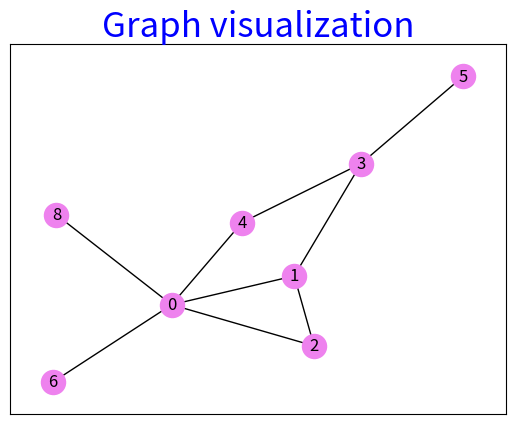

Generate this figure with matplotlib:
# First networkx library is imported
# along with matplotlib
import networkx as nx
import matplotlib.pyplot as plt


# Defining a Class
class GraphVisualization:

    def __init__(self):
        # visual is a list which stores all
        # the set of edges that constitutes a
        # graph
        self.visual = []
        self.isolated_nodes = []

    # addEdge function inputs the vertices of an
    # edge and appends it to the visual list
    def addEdge(self, u, v):
        self.visual.append([u, v])

    def addNode(self, G, u):
        for v in G.graph[u]:
            self.visual.append([u, v])

    def addIsolatedNode(self, u):
        self.isolated_nodes.append(u)

    # In visualize function G is an object of
    # class Graph given by networkx G.add_edges_from(visual)
    # creates a graph with a given list
    # nx.draw_networkx(G) - plots the graph
    # plt.show() - displays the graph
    def visualize(self, title):
        G = nx.Graph()
        G.add_edges_from(self.visual)
        G.add_nodes_from(self.isolated_nodes)

        nx.draw_networkx(G, node_color='violet')
        plt.title(title, fontdict={'size':25, 'color':'Blue'})
        plt.show()

    # Driver code

if __name__ == "__main__":
    G = GraphVisualization()
    G.addEdge(0, 2)
    G.addEdge(1, 2)
    G.addEdge(1, 3)
    G.addEdge(5, 3)
    G.addEdge(3, 4)
    G.addEdge(1, 0)
    G.addEdge(6, 0)
    G.addEdge(8, 0)
    G.addEdge(4, 0)
    G.visualize('Graph visualization')
